Run: headless pygame with SDL's dummy video driver; simulated clock (each Clock.tick advances the game by its frame time, no real sleeping); random seed 0; keys injected as events and as key.get_pressed() state; no mouse input.
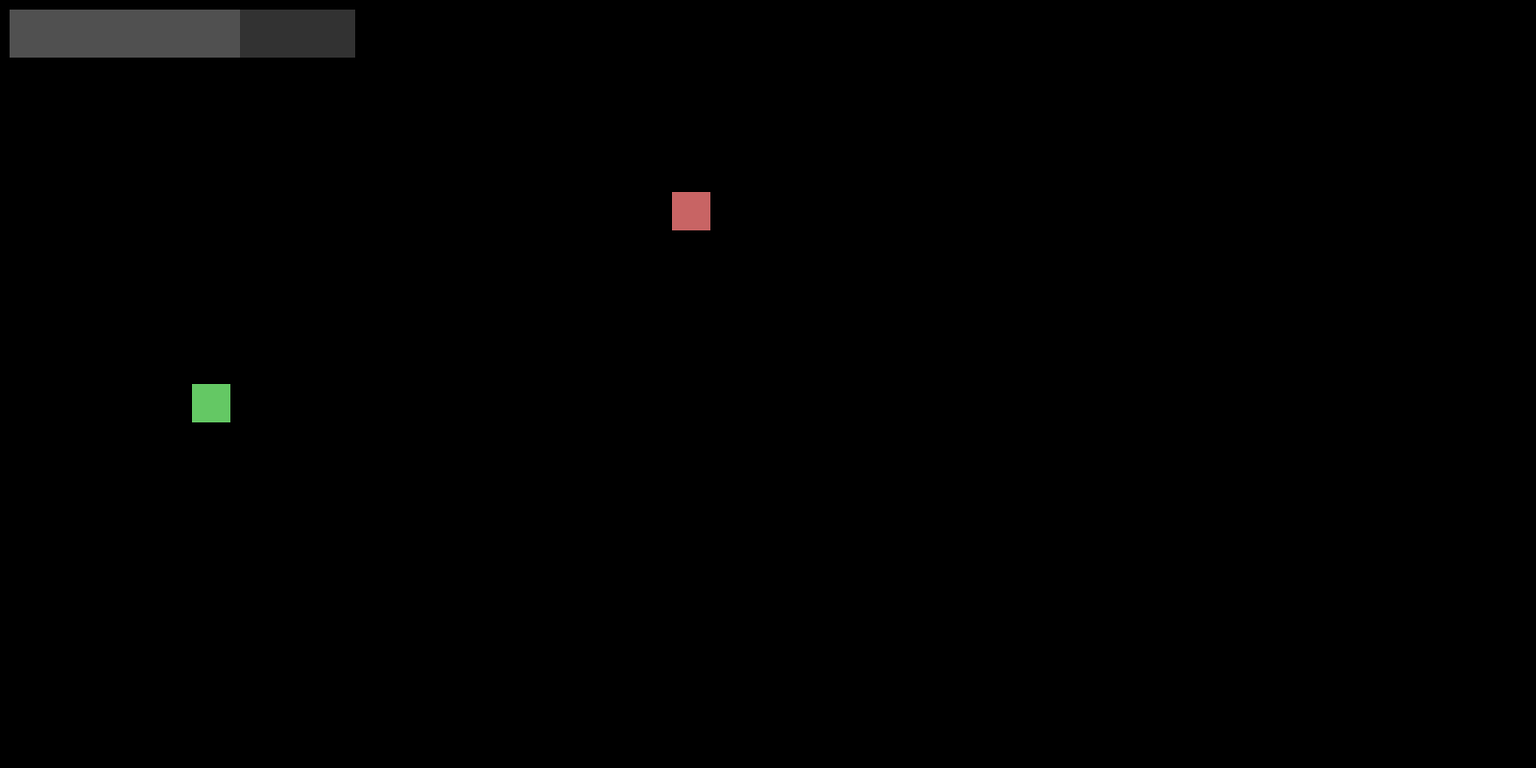
Frame 1 of 4 · flips 1–60 · no input
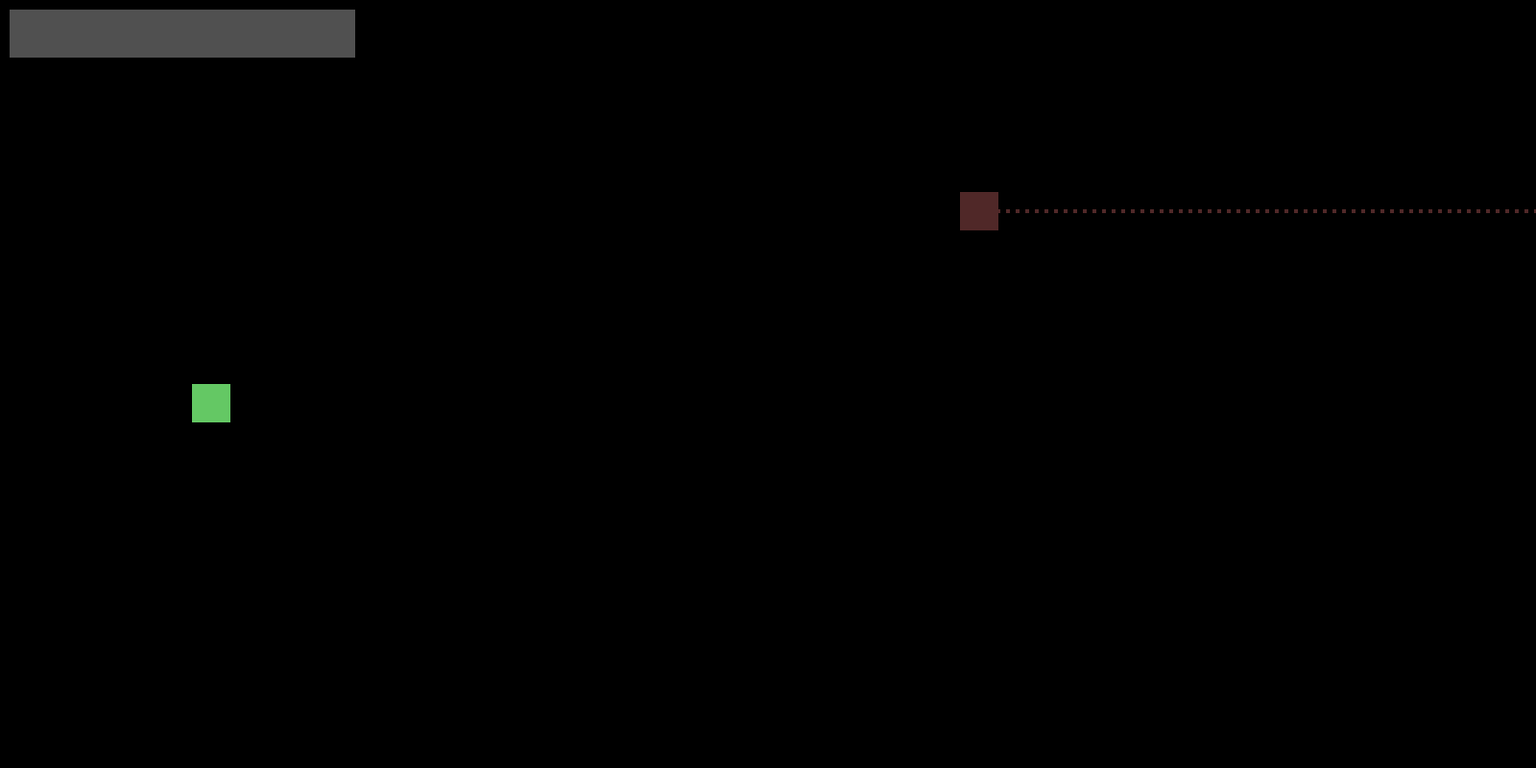
Frame 2 of 4 · flips 61–180 · tapped SPACE, RETURN · held RIGHT (→), D
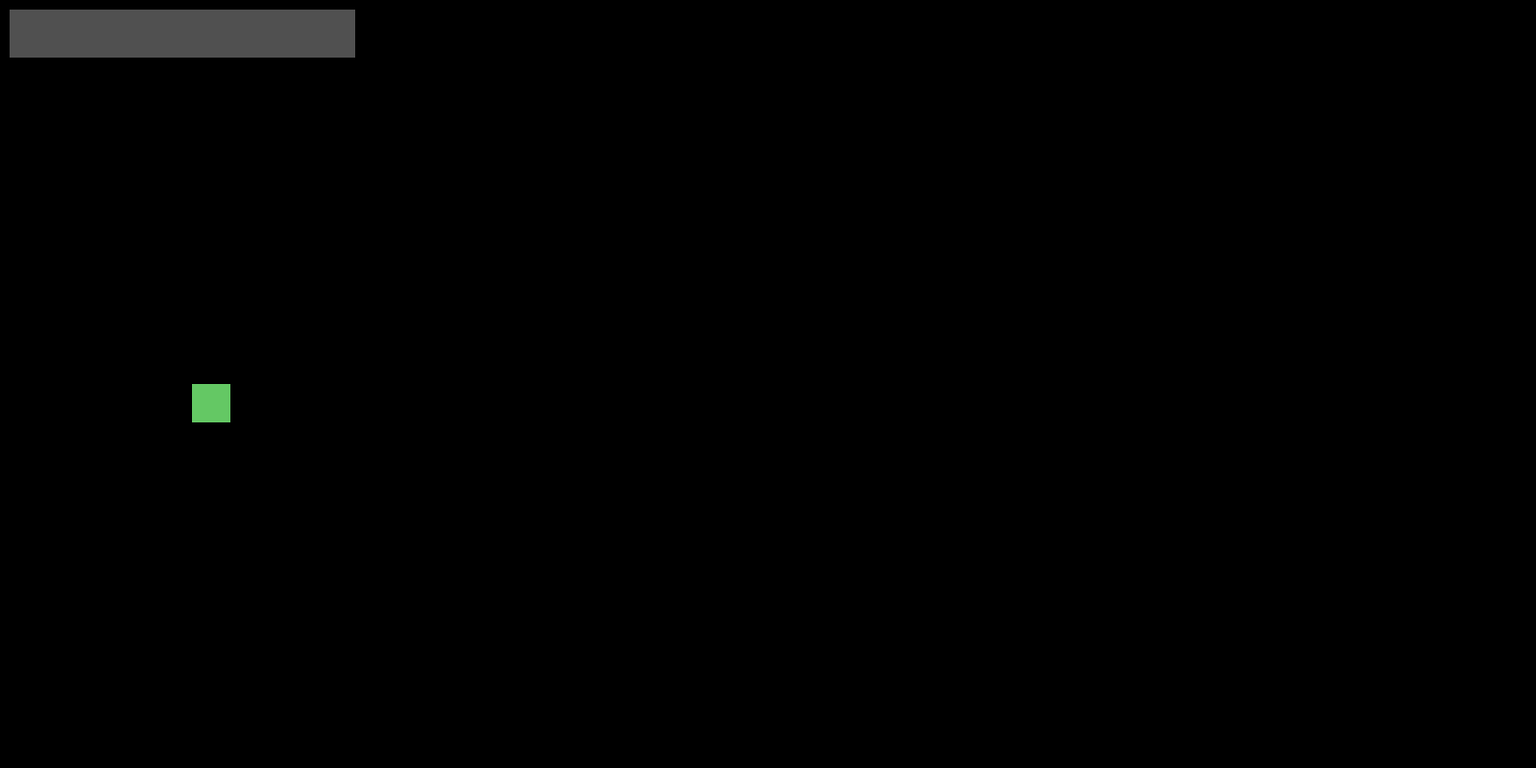
Frame 3 of 4 · flips 181–300 · held DOWN (↓), S
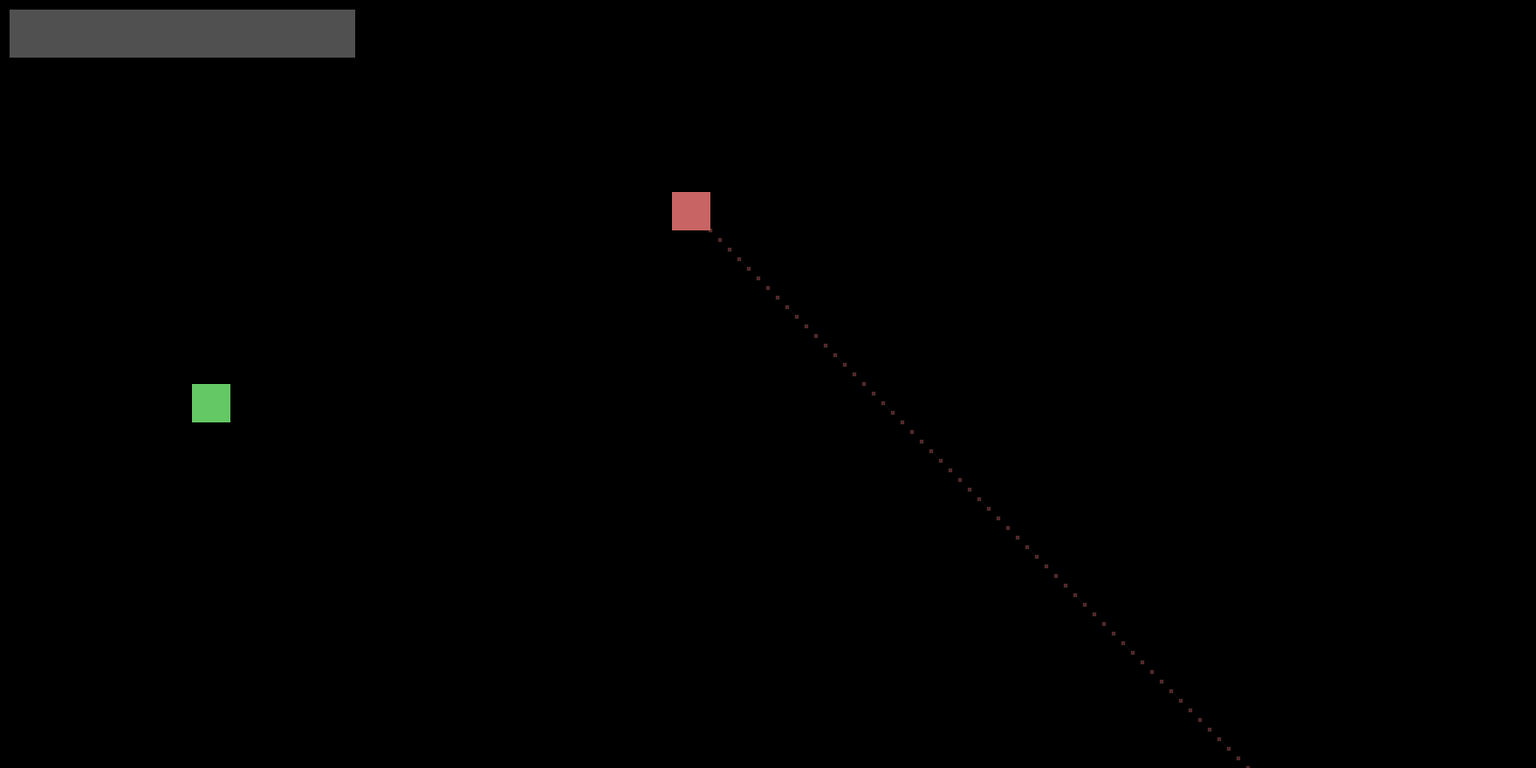
Frame 4 of 4 · flips 301–420 · held LEFT (←), A, UP (↑), W

The pygame program that drew these frames:

import pygame
import math

pygame.init()
cl_black = (0, 0, 0)

pygame.font.init()
titlefont = pygame.font.SysFont('inkfree', 70)

win = pygame.display.set_mode((1600, 800))
pygame.display.set_caption('Rewind')
clock = pygame.time.Clock()

timemod = 3
player = [700, 200]
enemy = [200, 400]
history = []
hspeed = 0
vspeed = 0
while True:
    for event in pygame.event.get():
        if event.type == pygame.QUIT:
            quit()

        if event.type == pygame.KEYDOWN:
            if event.key == pygame.K_a: hspeed -= 1
            if event.key == pygame.K_d: hspeed += 1
            if event.key == pygame.K_w: vspeed -= 1
            if event.key == pygame.K_s: vspeed += 1
            if event.key == pygame.K_j:
                if len(history) == 30*timemod:
                    player[0] = history[0][0]
                    player[1] = history[0][1]
                    history = []
        if event.type == pygame.KEYUP:
            if event.key == pygame.K_a: hspeed += 1
            if event.key == pygame.K_d: hspeed -= 1
            if event.key == pygame.K_w: vspeed += 1
            if event.key == pygame.K_s: vspeed -= 1

    win.fill(cl_black)
    history.append([player[0], player[1]])
    for i in range(len(history)):
        pygame.draw.rect(win, (80, 40, 40), (history[i][0] + 18, history[i][1] + 18, 4, 4))
    if len(history) > 30 * timemod:
        del history[0]

        pygame.draw.rect(win, (80, 40, 40), (history[0][0], history[0][1], 40, 40))
    player[0] = player[0] + (10 * hspeed)
    player[1] = player[1] + (10 * vspeed)

    if math.dist(player, enemy) < 150:
        enemy[1] = enemy[1] - 11

    pygame.draw.rect(win, (200, 100, 100), (player[0], player[1], 40, 40))
    pygame.draw.rect(win, (100, 200, 100), (enemy[0], enemy[1], 40, 40))

    pygame.draw.rect(win, (50, 50, 50), (10, 10, 360, 50))
    pygame.draw.rect(win, (80, 80, 80), (10, 10, 4*len(history), 50))

    pygame.display.update()
    clock.tick(30)
